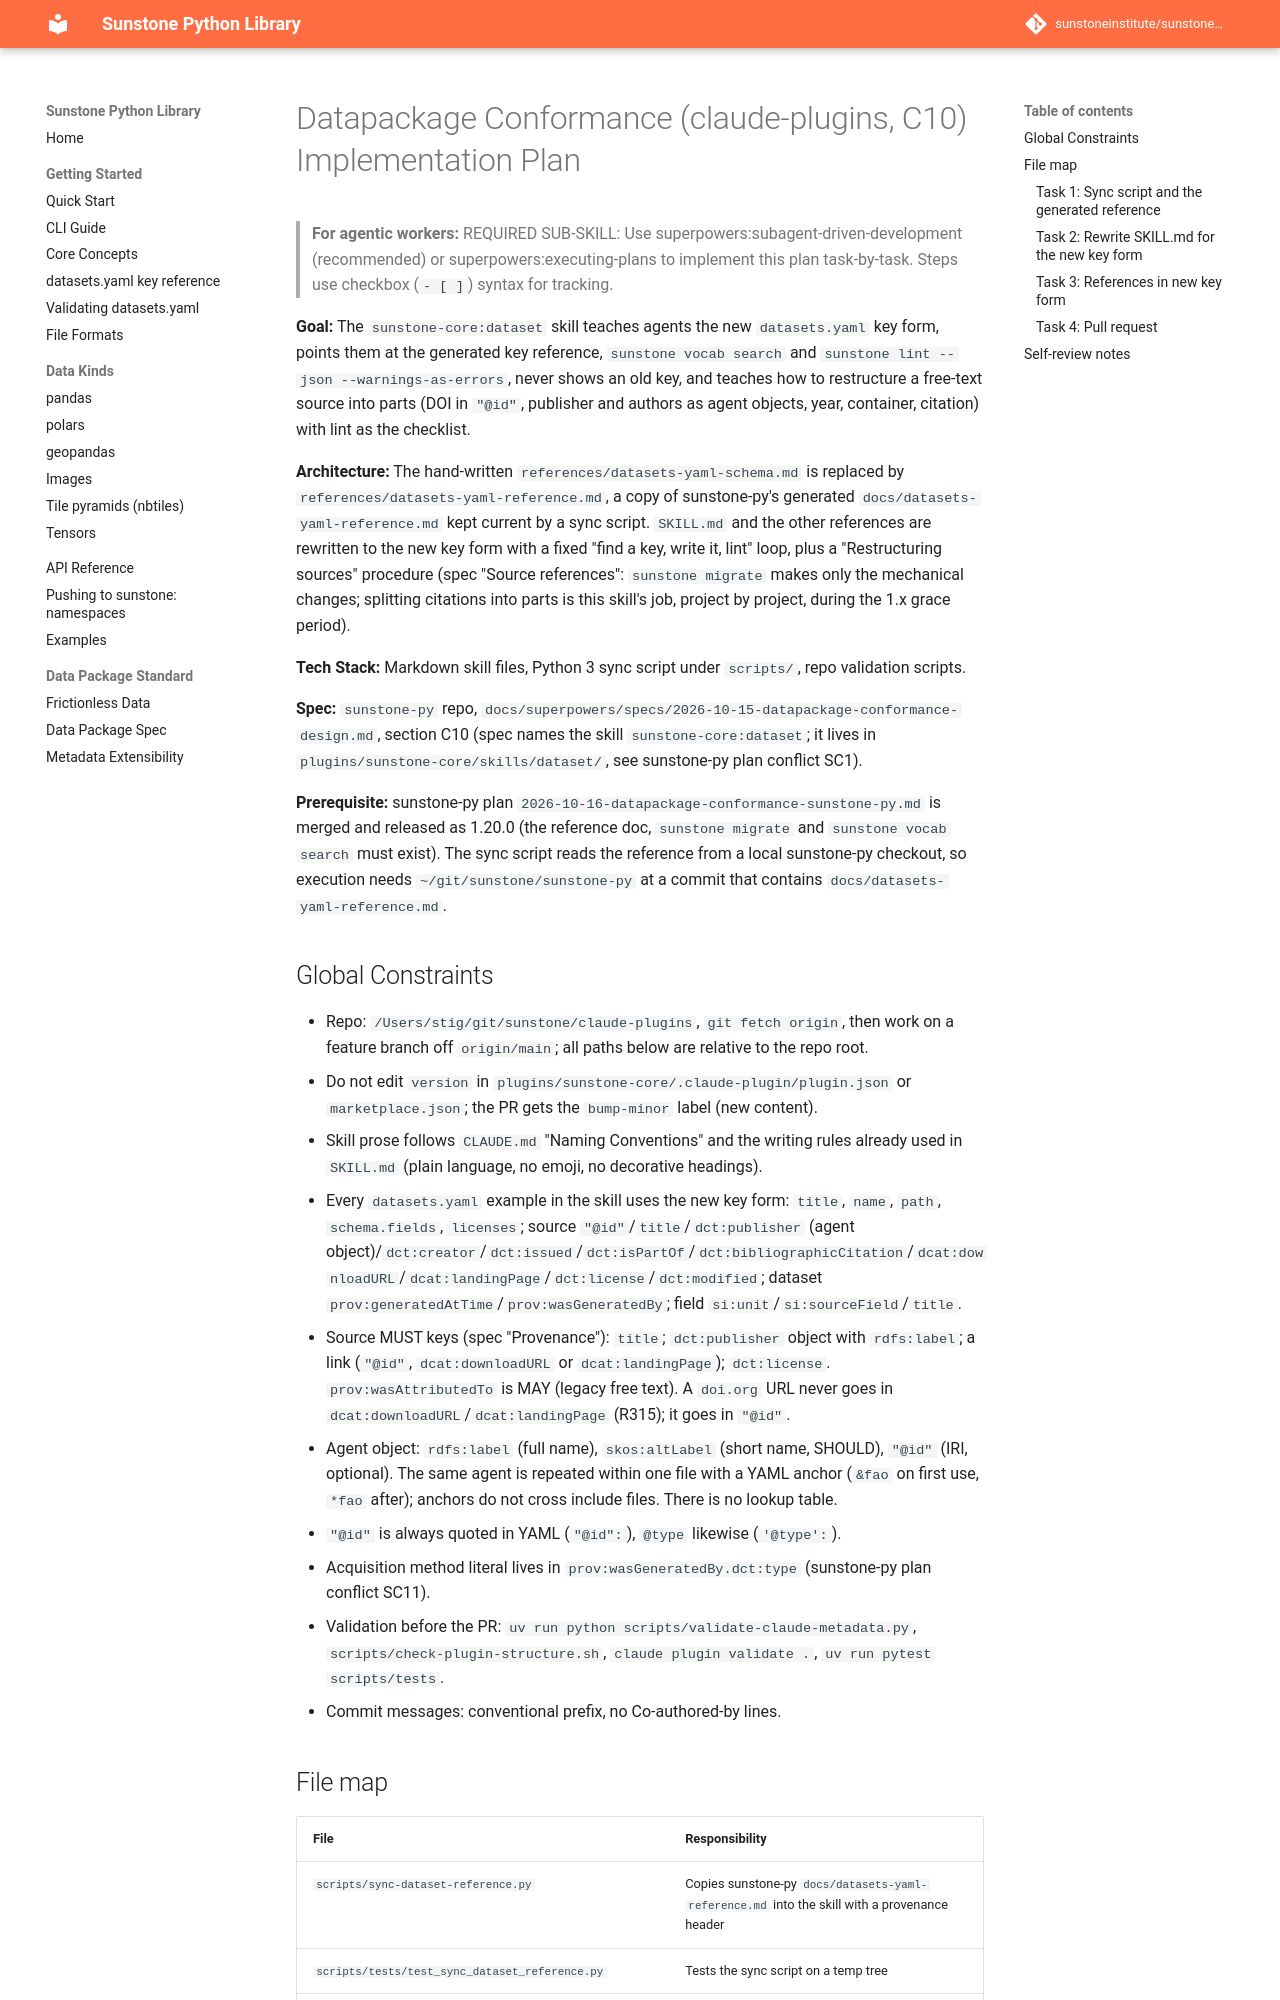

repository: sunstoneinstitute/sunstone-py · page: 1.23.0/superpowers/plans/2026-10-16-datapackage-conformance-skill/index.html · generator: mkdocs

# Datapackage Conformance (claude-plugins, C10) Implementation Plan

> **For agentic workers:** REQUIRED SUB-SKILL: Use superpowers:subagent-driven-development (recommended) or superpowers:executing-plans to implement this plan task-by-task. Steps use checkbox (`- [ ]`) syntax for tracking.

**Goal:** The `sunstone-core:dataset` skill teaches agents the new `datasets.yaml` key form, points them at the generated key reference, `sunstone vocab search` and `sunstone lint --json --warnings-as-errors`, never shows an old key, and teaches how to restructure a free-text source into parts (DOI in `"@id"`, publisher and authors as agent objects, year, container, citation) with lint as the checklist.

**Architecture:** The hand-written `references/datasets-yaml-schema.md` is replaced by `references/datasets-yaml-reference.md`, a copy of sunstone-py's generated `docs/datasets-yaml-reference.md` kept current by a sync script. `SKILL.md` and the other references are rewritten to the new key form with a fixed "find a key, write it, lint" loop, plus a "Restructuring sources" procedure (spec "Source references": `sunstone migrate` makes only the mechanical changes; splitting citations into parts is this skill's job, project by project, during the 1.x grace period).

**Tech Stack:** Markdown skill files, Python 3 sync script under `scripts/`, repo validation scripts.

**Spec:** `sunstone-py` repo, `docs/superpowers/specs/2026-10-15-datapackage-conformance-design.md`, section C10 (spec names the skill `sunstone-core:dataset`; it lives in `plugins/sunstone-core/skills/dataset/`, see sunstone-py plan conflict SC1).

**Prerequisite:** sunstone-py plan `2026-10-16-datapackage-conformance-sunstone-py.md` is merged and released as 1.20.0 (the reference doc, `sunstone migrate` and `sunstone vocab search` must exist). The sync script reads the reference from a local sunstone-py checkout, so execution needs `~/git/sunstone/sunstone-py` at a commit that contains `docs/datasets-yaml-reference.md`.

## Global Constraints

- Repo: `/Users/stig/git/sunstone/claude-plugins`, `git fetch origin`, then work on a feature branch off `origin/main`; all paths below are relative to the repo root.
- Do not edit `version` in `plugins/sunstone-core/.claude-plugin/plugin.json` or `marketplace.json`; the PR gets the `bump-minor` label (new content).
- Skill prose follows `CLAUDE.md` "Naming Conventions" and the writing rules already used in `SKILL.md` (plain language, no emoji, no decorative headings).
- Every `datasets.yaml` example in the skill uses the new key form: `title`, `name`, `path`, `schema.fields`, `licenses`; source `"@id"`/`title`/`dct:publisher` (agent object)/`dct:creator`/`dct:issued`/`dct:isPartOf`/`dct:bibliographicCitation`/`dcat:downloadURL`/`dcat:landingPage`/`dct:license`/`dct:modified`; dataset `prov:generatedAtTime`/`prov:wasGeneratedBy`; field `si:unit`/`si:sourceField`/`title`.
- Source MUST keys (spec "Provenance"): `title`; `dct:publisher` object with `rdfs:label`; a link (`"@id"`, `dcat:downloadURL` or `dcat:landingPage`); `dct:license`. `prov:wasAttributedTo` is MAY (legacy free text). A `doi.org` URL never goes in `dcat:downloadURL`/`dcat:landingPage` (R315); it goes in `"@id"`.
- Agent object: `rdfs:label` (full name), `skos:altLabel` (short name, SHOULD), `"@id"` (IRI, optional). The same agent is repeated within one file with a YAML anchor (`&fao` on first use, `*fao` after); anchors do not cross include files. There is no lookup table.
- `"@id"` is always quoted in YAML (`"@id":`), `@type` likewise (`'@type':`).
- Acquisition method literal lives in `prov:wasGeneratedBy.dct:type` (sunstone-py plan conflict SC11).
- Validation before the PR: `uv run python scripts/validate-claude-metadata.py`, `scripts/check-plugin-structure.sh`, `claude plugin validate .`, `uv run pytest scripts/tests`.
- Commit messages: conventional prefix, no Co-authored-by lines.

## File map

| File | Responsibility |
|---|---|
| `scripts/sync-dataset-reference.py` | Copies sunstone-py `docs/datasets-yaml-reference.md` into the skill with a provenance header |
| `scripts/tests/test_sync_dataset_reference.py` | Tests the sync script on a temp tree |
| `plugins/sunstone-core/skills/dataset/references/datasets-yaml-reference.md` | Synced key reference (generated; replaces `datasets-yaml-schema.md`) |
| `plugins/sunstone-core/skills/dataset/SKILL.md` | Capture rule, key loop, examples |
| `plugins/sunstone-core/skills/dataset/references/registry-patterns.md`, `api-reference.md`, `troubleshooting.md` | Examples in new key form |

---
